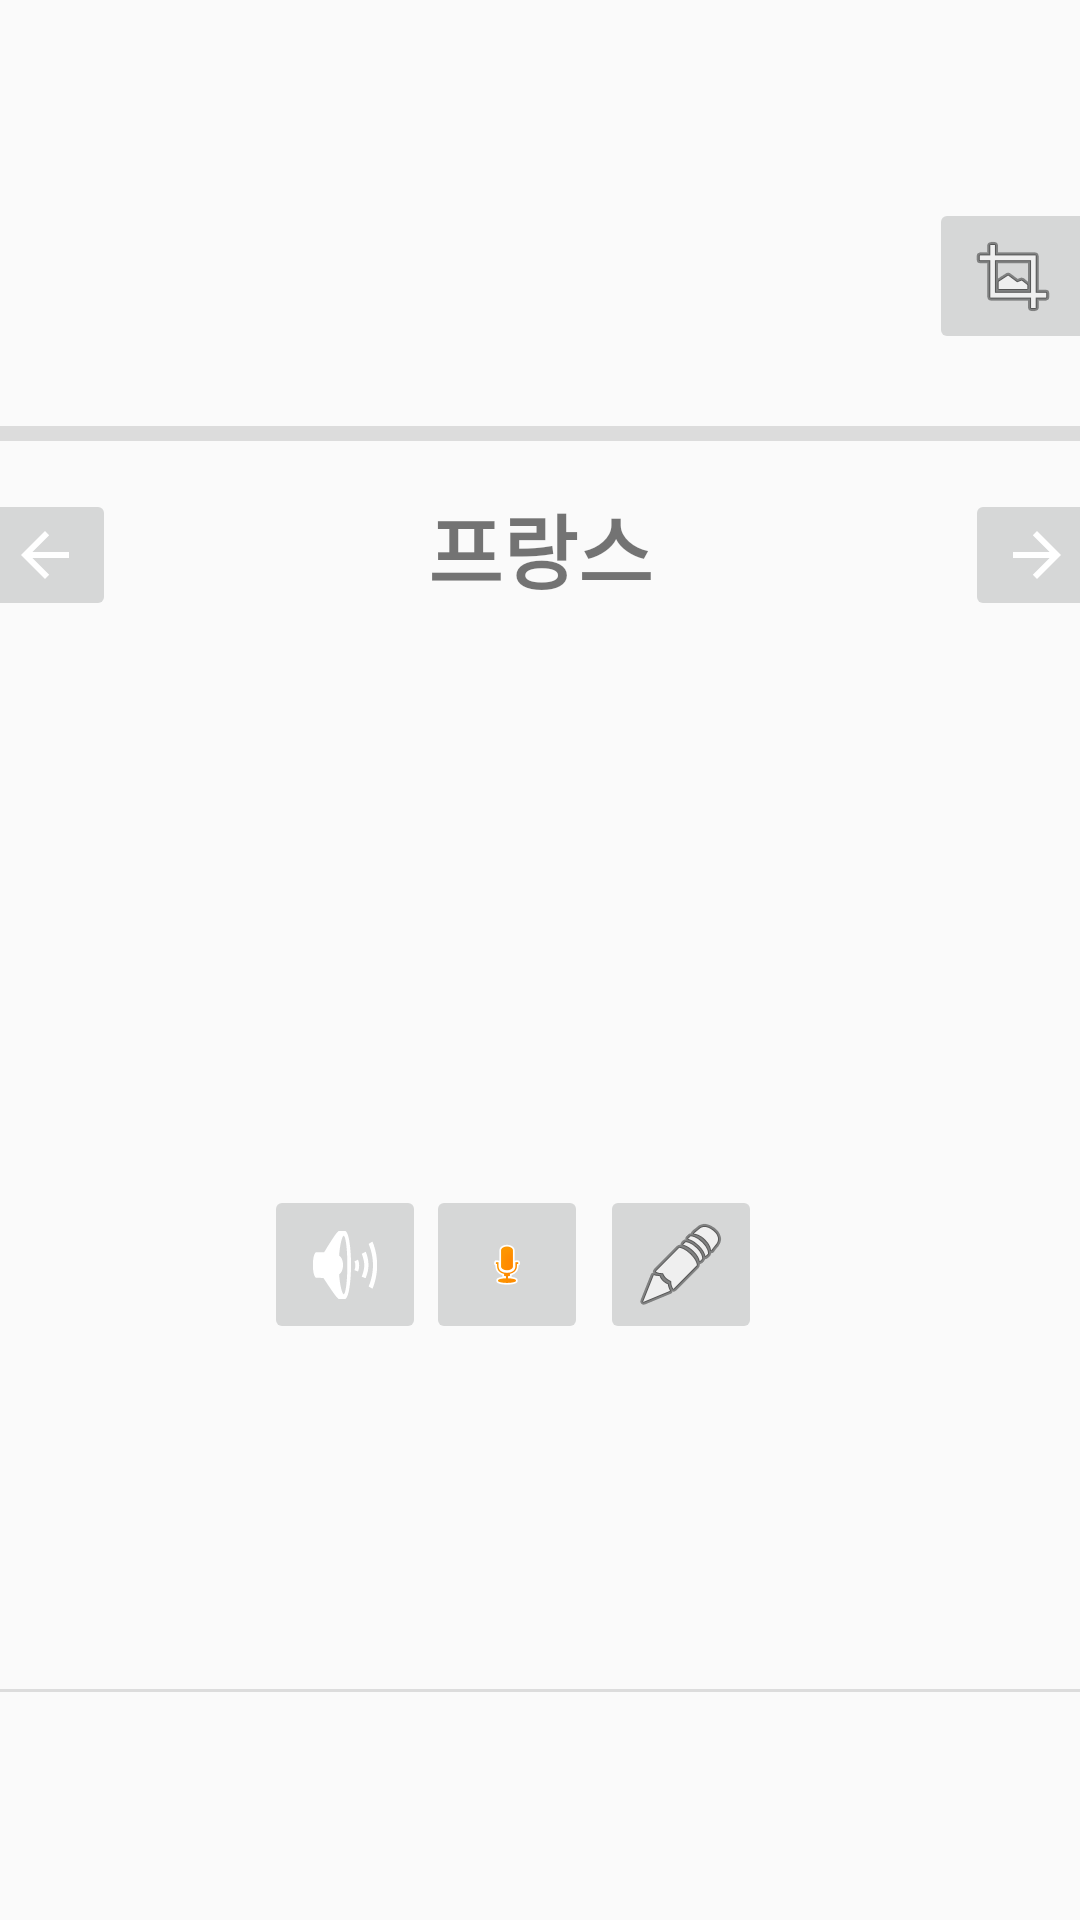

This screen was rendered from an Android layout file. Write that file and the resources it references.
<!-- AndroidManifest.xml: application theme AppTheme -->
<!-- res/layout/ativity_word.xml -->
<?xml version="1.0" encoding="utf-8"?>
<androidx.constraintlayout.widget.ConstraintLayout xmlns:android="http://schemas.android.com/apk/res/android"
    xmlns:app="http://schemas.android.com/apk/res-auto"
    xmlns:tools="http://schemas.android.com/tools"
    android:layout_width="match_parent"
    android:layout_height="match_parent">

    <View
        android:id="@+id/divider5"
        android:layout_width="415dp"
        android:layout_height="1dp"
        android:layout_marginTop="20dp"
        android:background="?android:attr/listDivider"
        app:layout_constraintBottom_toTopOf="@+id/imageView5"
        app:layout_constraintEnd_toEndOf="parent"
        app:layout_constraintStart_toStartOf="parent"
        app:layout_constraintTop_toBottomOf="@+id/textView2"
        app:layout_constraintVertical_bias="0.0" />

    <View
        android:id="@+id/divider3"
        android:layout_width="404dp"
        android:layout_height="5dp"
        android:layout_marginTop="24dp"
        android:background="?android:attr/listDivider"
        app:layout_constraintEnd_toEndOf="parent"
        app:layout_constraintStart_toStartOf="parent"
        app:layout_constraintTop_toBottomOf="@+id/imageView4" />

    <ImageButton
        android:id="@+id/imageButton"
        android:layout_width="wrap_content"
        android:layout_height="wrap_content"
        android:layout_marginStart="68dp"
        android:layout_marginBottom="24dp"
        android:verticalScrollbarPosition="defaultPosition"
        android:visibility="visible"
        app:layout_constraintBottom_toTopOf="@+id/divider3"
        app:layout_constraintEnd_toEndOf="parent"
        app:layout_constraintHorizontal_bias="0.058"
        app:layout_constraintStart_toEndOf="@+id/imageView4"
        app:srcCompat="@android:drawable/ic_menu_crop"
        tools:srcCompat="@android:drawable/ic_menu_sort_by_size" />

    <ImageView
        android:id="@+id/imageView4"
        android:layout_width="124dp"
        android:layout_height="78dp"
        android:layout_marginTop="40dp"
        app:layout_constraintEnd_toEndOf="parent"
        app:layout_constraintHorizontal_bias="0.498"
        app:layout_constraintStart_toStartOf="parent"
        app:layout_constraintTop_toTopOf="parent"
        app:srcCompat="@drawable/kakaotalk_20220328_101438041" />

    <TextView
        android:id="@+id/textView2"
        android:layout_width="99dp"
        android:layout_height="39dp"
        android:layout_marginTop="16dp"
        android:fontFamily="sans-serif"
        android:text="프랑스"
        android:textAlignment="center"
        android:textSize="27"
        android:textStyle="bold"
        app:layout_constraintEnd_toEndOf="parent"
        app:layout_constraintStart_toStartOf="parent"
        app:layout_constraintTop_toBottomOf="@+id/divider3" />

    <ImageButton
        android:id="@+id/imageButton3"
        android:layout_width="wrap_content"
        android:layout_height="wrap_content"
        android:layout_marginTop="16dp"
        android:layout_marginEnd="92dp"
        app:layout_constraintEnd_toStartOf="@+id/textView2"
        app:layout_constraintHorizontal_bias="1.0"
        app:layout_constraintStart_toStartOf="parent"
        app:layout_constraintTop_toBottomOf="@+id/divider3"
        app:srcCompat="?attr/actionModeCloseDrawable" />

    <ImageButton
        android:id="@+id/imageButton4"
        android:layout_width="wrap_content"
        android:layout_height="wrap_content"
        android:layout_marginStart="92dp"
        android:layout_marginTop="16dp"
        android:rotationY="180"
        app:layout_constraintEnd_toEndOf="parent"
        app:layout_constraintHorizontal_bias="0.0"
        app:layout_constraintStart_toEndOf="@+id/textView2"
        app:layout_constraintTop_toBottomOf="@+id/divider3"
        app:srcCompat="?attr/actionModeCloseDrawable" />

    <ImageView
        android:id="@+id/imageView5"
        android:layout_width="256dp"
        android:layout_height="226dp"
        android:layout_marginBottom="272dp"
        app:layout_constraintBottom_toBottomOf="parent"
        app:layout_constraintEnd_toEndOf="parent"
        app:layout_constraintHorizontal_bias="0.496"
        app:layout_constraintStart_toStartOf="parent"
        tools:srcCompat="@tools:sample/avatars" />

    <Space
        android:id="@+id/space"
        android:layout_width="392dp"
        android:layout_height="177dp"
        android:layout_marginBottom="76dp"
        app:layout_constraintBottom_toBottomOf="parent"
        app:layout_constraintEnd_toEndOf="parent"
        app:layout_constraintHorizontal_bias="0.473"
        app:layout_constraintStart_toStartOf="parent" />

    <ImageButton
        android:id="@+id/imageButton16"
        android:layout_width="54dp"
        android:layout_height="53dp"
        android:layout_marginTop="8dp"
        app:layout_constraintStart_toEndOf="@+id/imageButton18"
        app:layout_constraintTop_toTopOf="@+id/space"
        app:srcCompat="@android:drawable/presence_audio_away" />

    <ImageButton
        android:id="@+id/imageButton18"
        android:layout_width="54dp"
        android:layout_height="53dp"
        android:layout_marginStart="88dp"
        android:layout_marginTop="8dp"
        app:layout_constraintStart_toStartOf="parent"
        app:layout_constraintTop_toTopOf="@+id/space"
        app:srcCompat="@android:drawable/ic_lock_silent_mode_off" />

    <ImageButton
        android:id="@+id/imageButton19"
        android:layout_width="54dp"
        android:layout_height="53dp"
        android:layout_marginStart="4dp"
        android:layout_marginTop="8dp"
        app:layout_constraintStart_toEndOf="@+id/imageButton16"
        app:layout_constraintTop_toTopOf="@+id/space"
        app:srcCompat="@android:drawable/ic_menu_edit" />

    <View
        android:id="@+id/divider6"
        android:layout_width="409dp"
        android:layout_height="1dp"
        android:layout_marginBottom="76dp"
        android:background="?android:attr/listDivider"
        app:layout_constraintBottom_toBottomOf="parent"
        app:layout_constraintEnd_toEndOf="parent"
        app:layout_constraintHorizontal_bias="1.0"
        app:layout_constraintStart_toStartOf="parent" />

</androidx.constraintlayout.widget.ConstraintLayout>
<!-- resources referenced by this layout -->
<resources>
  <style name="AppTheme" parent="Theme.AppCompat.Light.DarkActionBar">
          
          <item name="windowActionBar">false</item>
          <item name="windowNoTitle">true</item>
  
      </style>
</resources>
